Dataset: data (GitHub, finknj/ChessMate). Classes: blue bishop, blue king, blue knight, blue pawn, blue queen, blue rook, temp, yellow bishop, yellow king, yellow knight, yellow pawn, yellow queen, yellow rook.

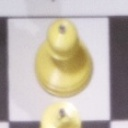
Label: yellow pawn

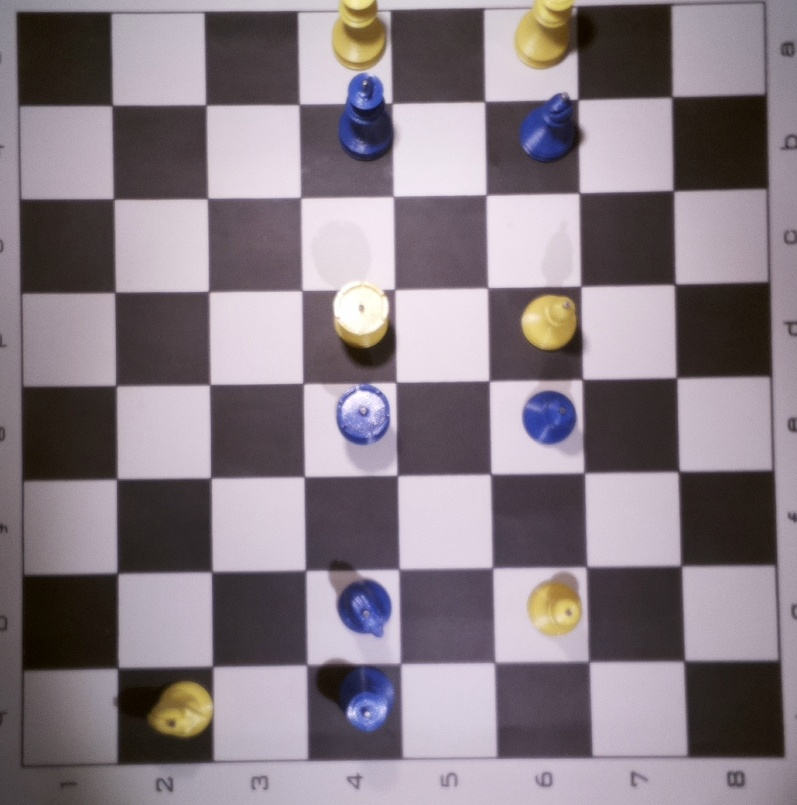
Label: temp

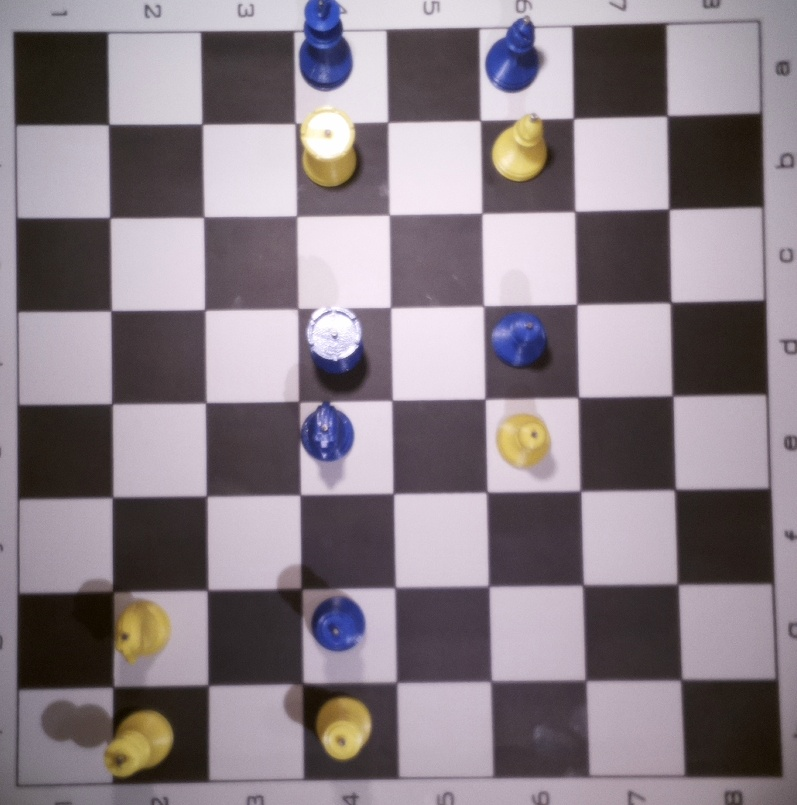
Label: temp

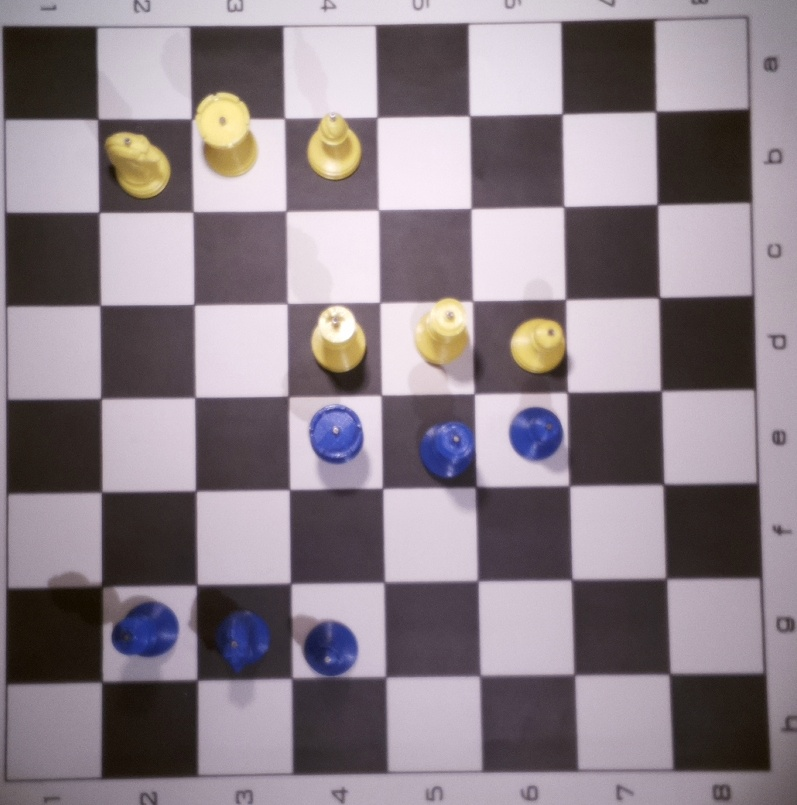
Label: temp

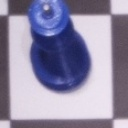
Label: blue queen

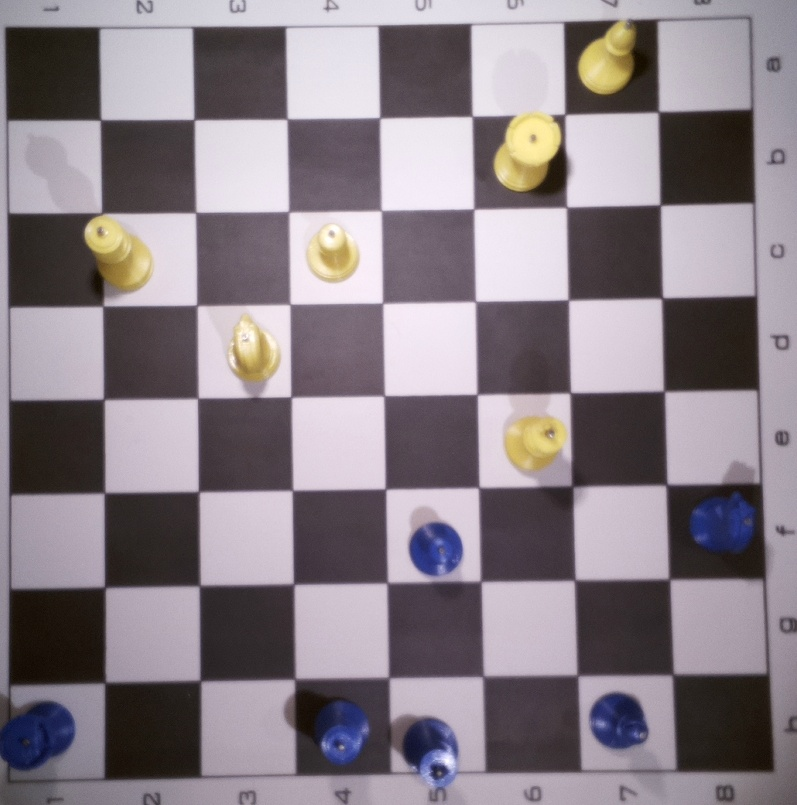
Label: temp
